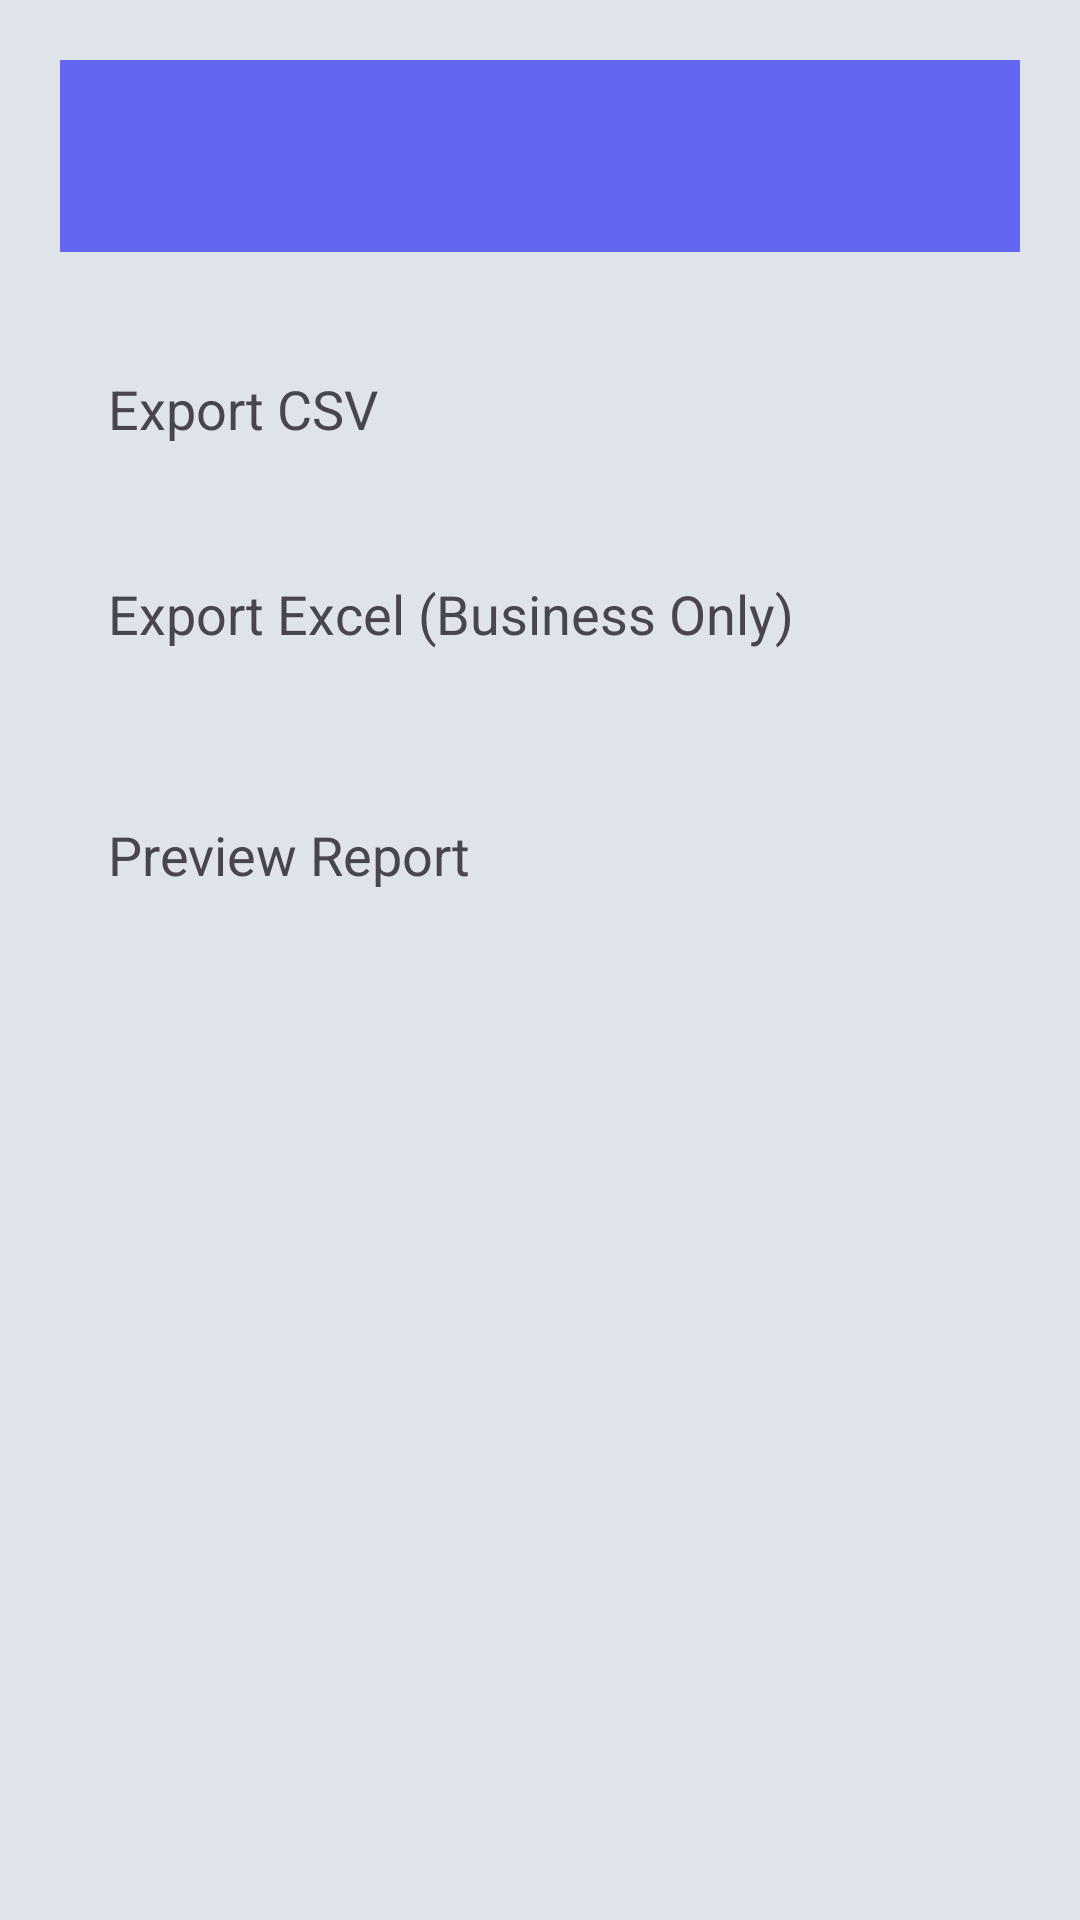

The Android layout XML behind this screen, and the referenced resources:
<!-- AndroidManifest.xml: application theme Theme.MyCashBook -->
<!-- res/layout/activity_export.xml -->
<?xml version="1.0" encoding="utf-8"?>
<LinearLayout
    xmlns:android="http://schemas.android.com/apk/res/android"
    xmlns:app="http://schemas.android.com/apk/res-auto"
    android:orientation="vertical"
    android:padding="20dp"
    android:layout_width="match_parent"
    android:layout_height="match_parent">

    <com.google.android.material.appbar.MaterialToolbar
        android:id="@+id/toolbar_export"
        android:layout_width="match_parent"
        android:layout_height="?attr/actionBarSize"
        android:background="@color/primary"
        app:titleTextColor="@color/white"/>

    <LinearLayout
        android:id="@+id/buttonExportCSV"
        android:layout_width="match_parent"
        android:layout_height="wrap_content"
        android:orientation="horizontal"
        android:padding="16dp"
        android:layout_marginTop="24dp">

        <TextView
            android:text="Export CSV"
            android:textSize="18sp"
            android:layout_width="wrap_content"
            android:layout_height="wrap_content"/>
    </LinearLayout>

    <LinearLayout
        android:id="@+id/buttonExportExcel"
        android:layout_width="match_parent"
        android:layout_height="wrap_content"
        android:orientation="horizontal"
        android:padding="16dp"
        android:layout_marginTop="12dp">

        <TextView
            android:text="Export Excel (Business Only)"
            android:textSize="18sp"
            android:layout_width="wrap_content"
            android:layout_height="wrap_content"/>
    </LinearLayout>

    <LinearLayout
        android:id="@+id/buttonPreviewReport"
        android:layout_width="match_parent"
        android:layout_height="wrap_content"
        android:orientation="horizontal"
        android:padding="16dp"
        android:layout_marginTop="24dp">

        <TextView
            android:text="Preview Report"
            android:textSize="18sp"
            android:layout_width="wrap_content"
            android:layout_height="wrap_content"/>
    </LinearLayout>

</LinearLayout>
<!-- resources referenced by this layout -->
<resources>
  <color name="primary">#6366F1</color>
  <color name="white">#FFFFFF</color>
  <style name="Theme.MyCashBook" parent="Base.Theme.MyCashBook" />
  <style name="Base.Theme.MyCashBook" parent="Theme.Material3.Light.NoActionBar">
          
          <item name="colorPrimary">@color/light_accent</item>
          <item name="colorPrimaryDark">@color/light_accent_dark</item>
          <item name="colorAccent">@color/light_accent</item>
          <item name="colorOnPrimary">@color/white</item>
          
          
          <item name="android:colorBackground">@color/light_background</item>
          <item name="colorSurface">@color/light_surface</item>
          <item name="colorSurfaceVariant">@color/light_card</item>
          <item name="colorOnSurface">@color/light_text_primary</item>
          <item name="colorOnSurfaceVariant">@color/light_text_secondary</item>
          
          
          <item name="android:textColorPrimary">@color/light_text_primary</item>
          <item name="android:textColorSecondary">@color/light_text_secondary</item>
          <item name="android:textColorHint">@color/light_text_hint</item>
          
          
          <item name="android:statusBarColor">@android:color/transparent</item>
          <item name="android:windowLightStatusBar">true</item>
          <item name="android:windowDrawsSystemBarBackgrounds">true</item>
          
          
          <item name="cardBackgroundColor">@color/light_card</item>
      </style>
  <color name="light_accent">#2F80ED</color>
  <color name="light_accent_dark">#0F1E33</color>
  <color name="light_background">#DEE4EA</color>
  <color name="light_surface">#E9EDF2</color>
  <color name="light_card">#E9EDF2</color>
  <color name="light_text_primary">#0B1F33</color>
  <color name="light_text_secondary">#44576B</color>
  <color name="light_text_hint">#6E8196</color>
</resources>
